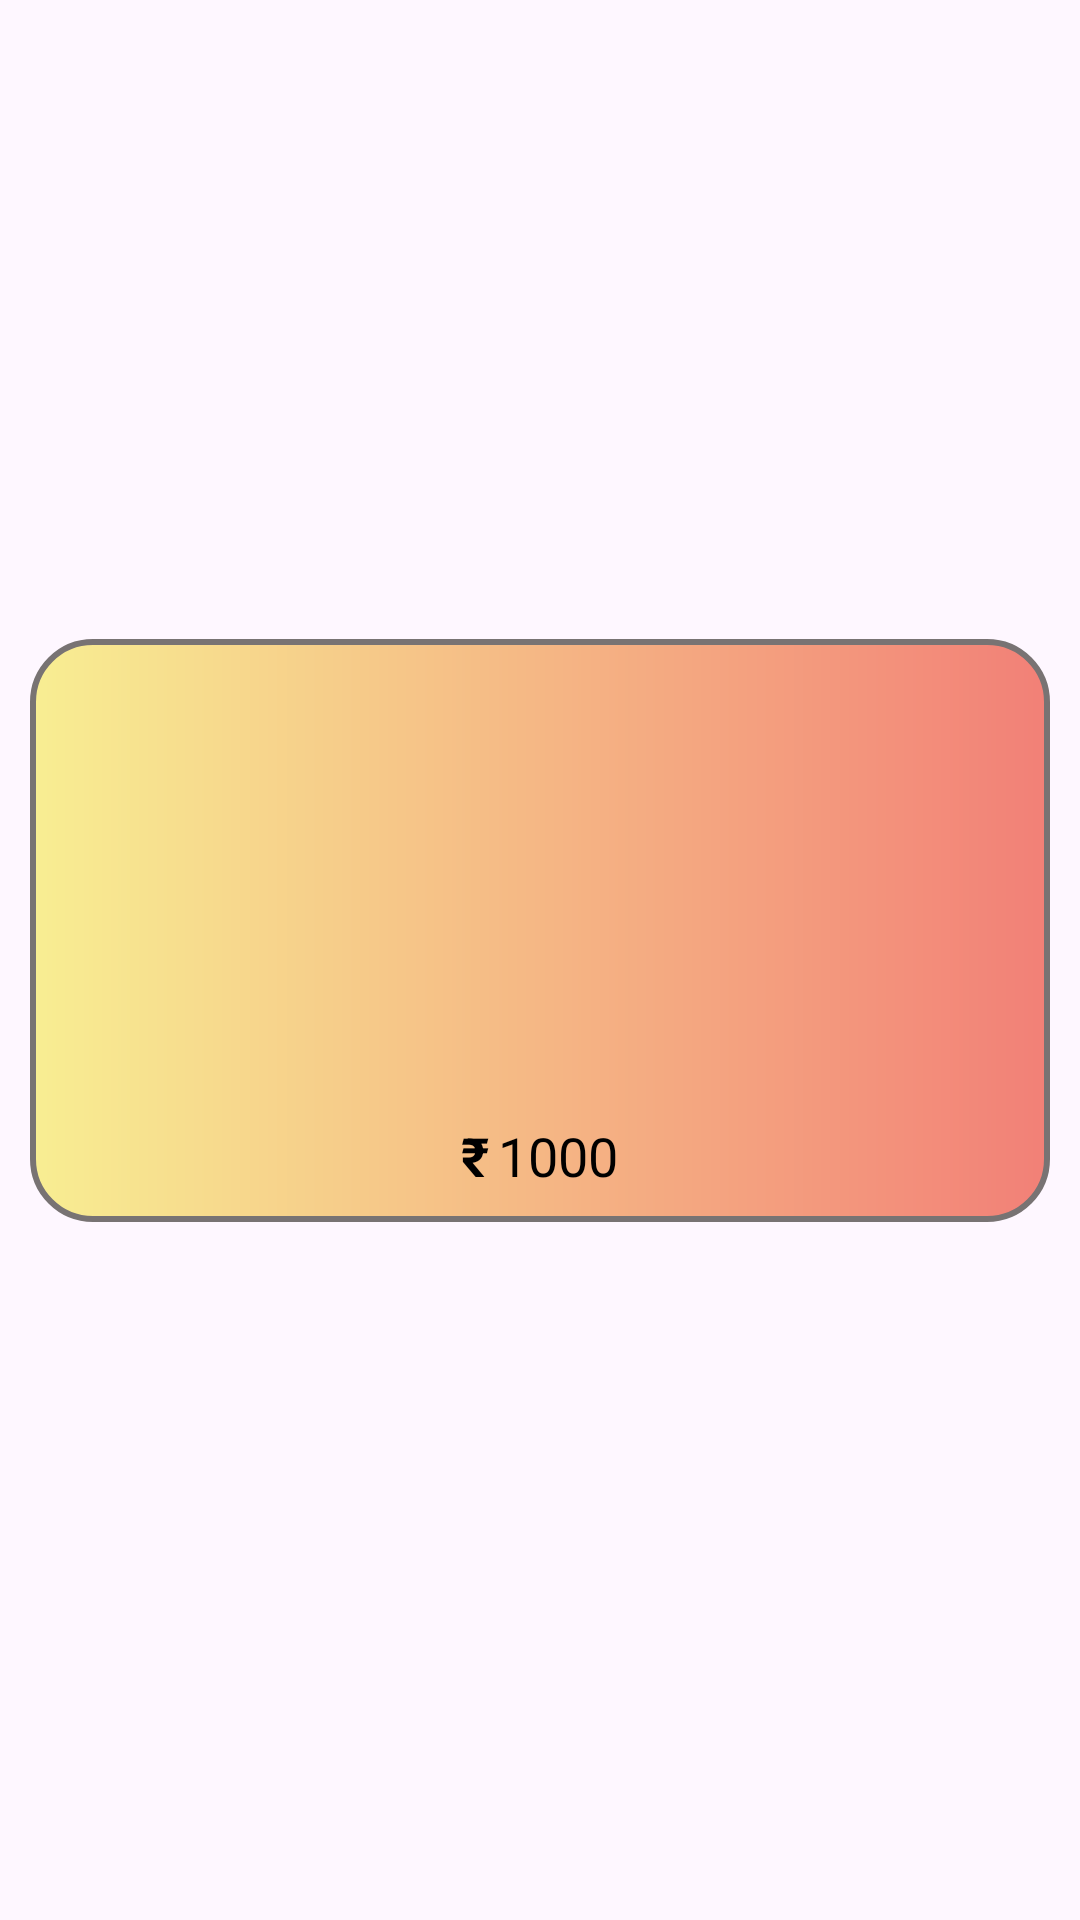

Layout XML and referenced resources for this Android screen:
<!-- AndroidManifest.xml: application theme Theme.CoroutineDemoExample -->
<!-- res/layout/store_item.xml -->
<?xml version="1.0" encoding="utf-8"?>
<layout>
    <androidx.constraintlayout.widget.ConstraintLayout xmlns:android="http://schemas.android.com/apk/res/android"
        android:layout_width="match_parent"
        android:layout_height="wrap_content"
        xmlns:app="http://schemas.android.com/apk/res-auto">

        <LinearLayout
            android:layout_width="match_parent"
            android:layout_height="wrap_content"
            android:orientation="vertical"
            android:background="@drawable/bg_store_card_item"
            app:layout_constraintTop_toTopOf="parent"
            app:layout_constraintStart_toEndOf="parent"
            app:layout_constraintEnd_toEndOf="parent"
            android:layout_marginBottom="20dp"
            android:layout_marginHorizontal="10dp"
            app:layout_constraintBottom_toBottomOf="parent">

            <ImageView
                android:id="@+id/ivItemImg"
                android:layout_width="150dp"
                android:layout_height="150dp"
                android:layout_marginTop="5dp"
                android:layout_gravity="center_horizontal"/>

            <LinearLayout
                android:layout_width="match_parent"
                android:layout_height="wrap_content"
                android:orientation="horizontal"
                android:layout_marginTop="5dp"
                android:layout_marginBottom="10dp"
                android:gravity="center_horizontal">

                <com.google.android.material.textview.MaterialTextView
                    android:layout_width="wrap_content"
                    android:layout_height="wrap_content"
                    android:text="@string/rupee"
                    android:gravity="center_horizontal"
                    android:textSize="18sp"
                    android:textStyle="bold"
                    android:layout_marginEnd="3dp"
                    android:textColor="@color/black"/>

                <com.google.android.material.textview.MaterialTextView
                    android:id="@+id/tvPrize"
                    android:layout_width="wrap_content"
                    android:layout_height="wrap_content"
                    android:text="1000"
                    android:gravity="center_horizontal"
                    android:textSize="18sp"
                    android:textColor="@color/black"/>



            </LinearLayout>

        </LinearLayout>

    </androidx.constraintlayout.widget.ConstraintLayout>
</layout>
<!-- resources referenced by this layout -->
<resources>
  <color name="black">#FF000000</color>
  <!-- drawable bg_store_card_item (drawable) -->
  <?xml version="1.0" encoding="utf-8"?>
  <shape xmlns:android="http://schemas.android.com/apk/res/android"
      android:shape="rectangle">
      <corners android:radius="20dp"/>
      <stroke android:color="@color/grey" android:width="2dp"/>
      <gradient android:angle="180" android:startColor="@color/light_red" android:endColor="@color/light_yellow"/>
  
  </shape>
  <string name="rupee">₹</string>
  <style name="Theme.CoroutineDemoExample" parent="Base.Theme.CoroutineDemoExample" />
  <color name="grey">#787373</color>
  <color name="light_red">#F28077</color>
  <color name="light_yellow">#F8EE92</color>
  <style name="Base.Theme.CoroutineDemoExample" parent="Theme.Material3.DayNight.NoActionBar">
          
          
      </style>
</resources>
